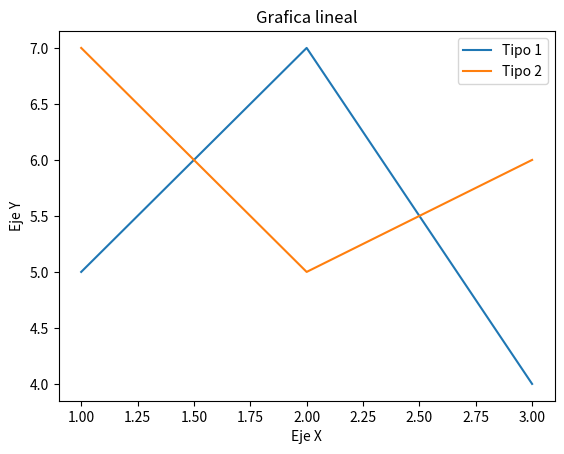

The script that saved this image:
import matplotlib.pyplot as plt
x1=[1,2,3]
y1=[5,7,4]
x2=[1,2,3]
y2=[7,5,6]
plt.plot(x1,y1,label='Tipo 1')
plt.plot(x2,y2,label='Tipo 2') 
plt.xlabel('Eje X')  
plt.ylabel('Eje Y')  
plt.title('Grafica lineal')  
plt.legend()
plt.show()

